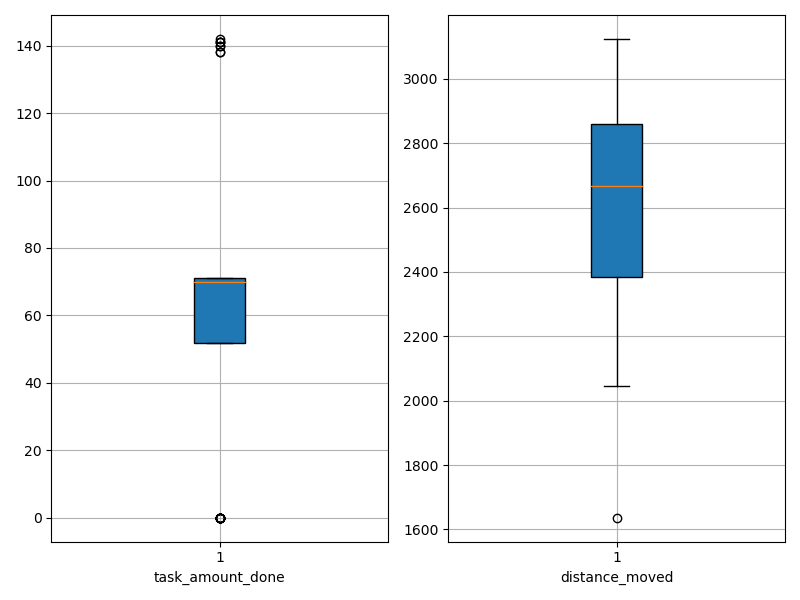

The file beside this chart, header and first rows:
agent_id, task_amount_done, distance_moved
0, 70.0, 2573
1, 0.0, 2981
2, 0.0, 2643
3, 71.0, 2354
4, 141.0, 2301
5, 69.0, 2910
6, 69.0, 2066
7, 69.0, 2529
8, 70.0, 2062
9, 0.0, 2947
10, 0.0, 3099
11, 70.0, 2820
12, 70.0, 2707
13, 71.0, 2300
14, 71.0, 2502
15, 71.0, 2731
16, 0.0, 2742
17, 0.0, 2725
18, 140.0, 2580
19, 69.0, 2539
20, 0.0, 3115
21, 141.0, 2597
22, 70.0, 2814
23, 69.0, 2365
24, 70.0, 2555
25, 71.0, 2454
26, 71.0, 2815
27, 0.0, 2985
28, 70.0, 2778
29, 70.0, 2863
30, 69.0, 2675
31, 70.0, 2788
32, 0.0, 3021
33, 70.0, 2146
34, 0.0, 2983
35, 70.0, 2296
36, 69.0, 2693
37, 70.0, 2662
38, 69.0, 2209
39, 0.0, 3124
40, 142.0, 2425
41, 70.0, 1636
42, 69.0, 2374
43, 141.0, 2317
44, 71.0, 2309
45, 71.0, 2635
46, 0.0, 3037
47, 0.0, 3045
48, 0.0, 3037
49, 69.0, 2835
50, 138.0, 2046
51, 71.0, 2722
52, 0.0, 2901
53, 140.0, 2602
54, 71.0, 2756
55, 70.0, 2621
56, 138.0, 2387
57, 70.0, 2954
58, 70.0, 2046
59, 69.0, 2859
